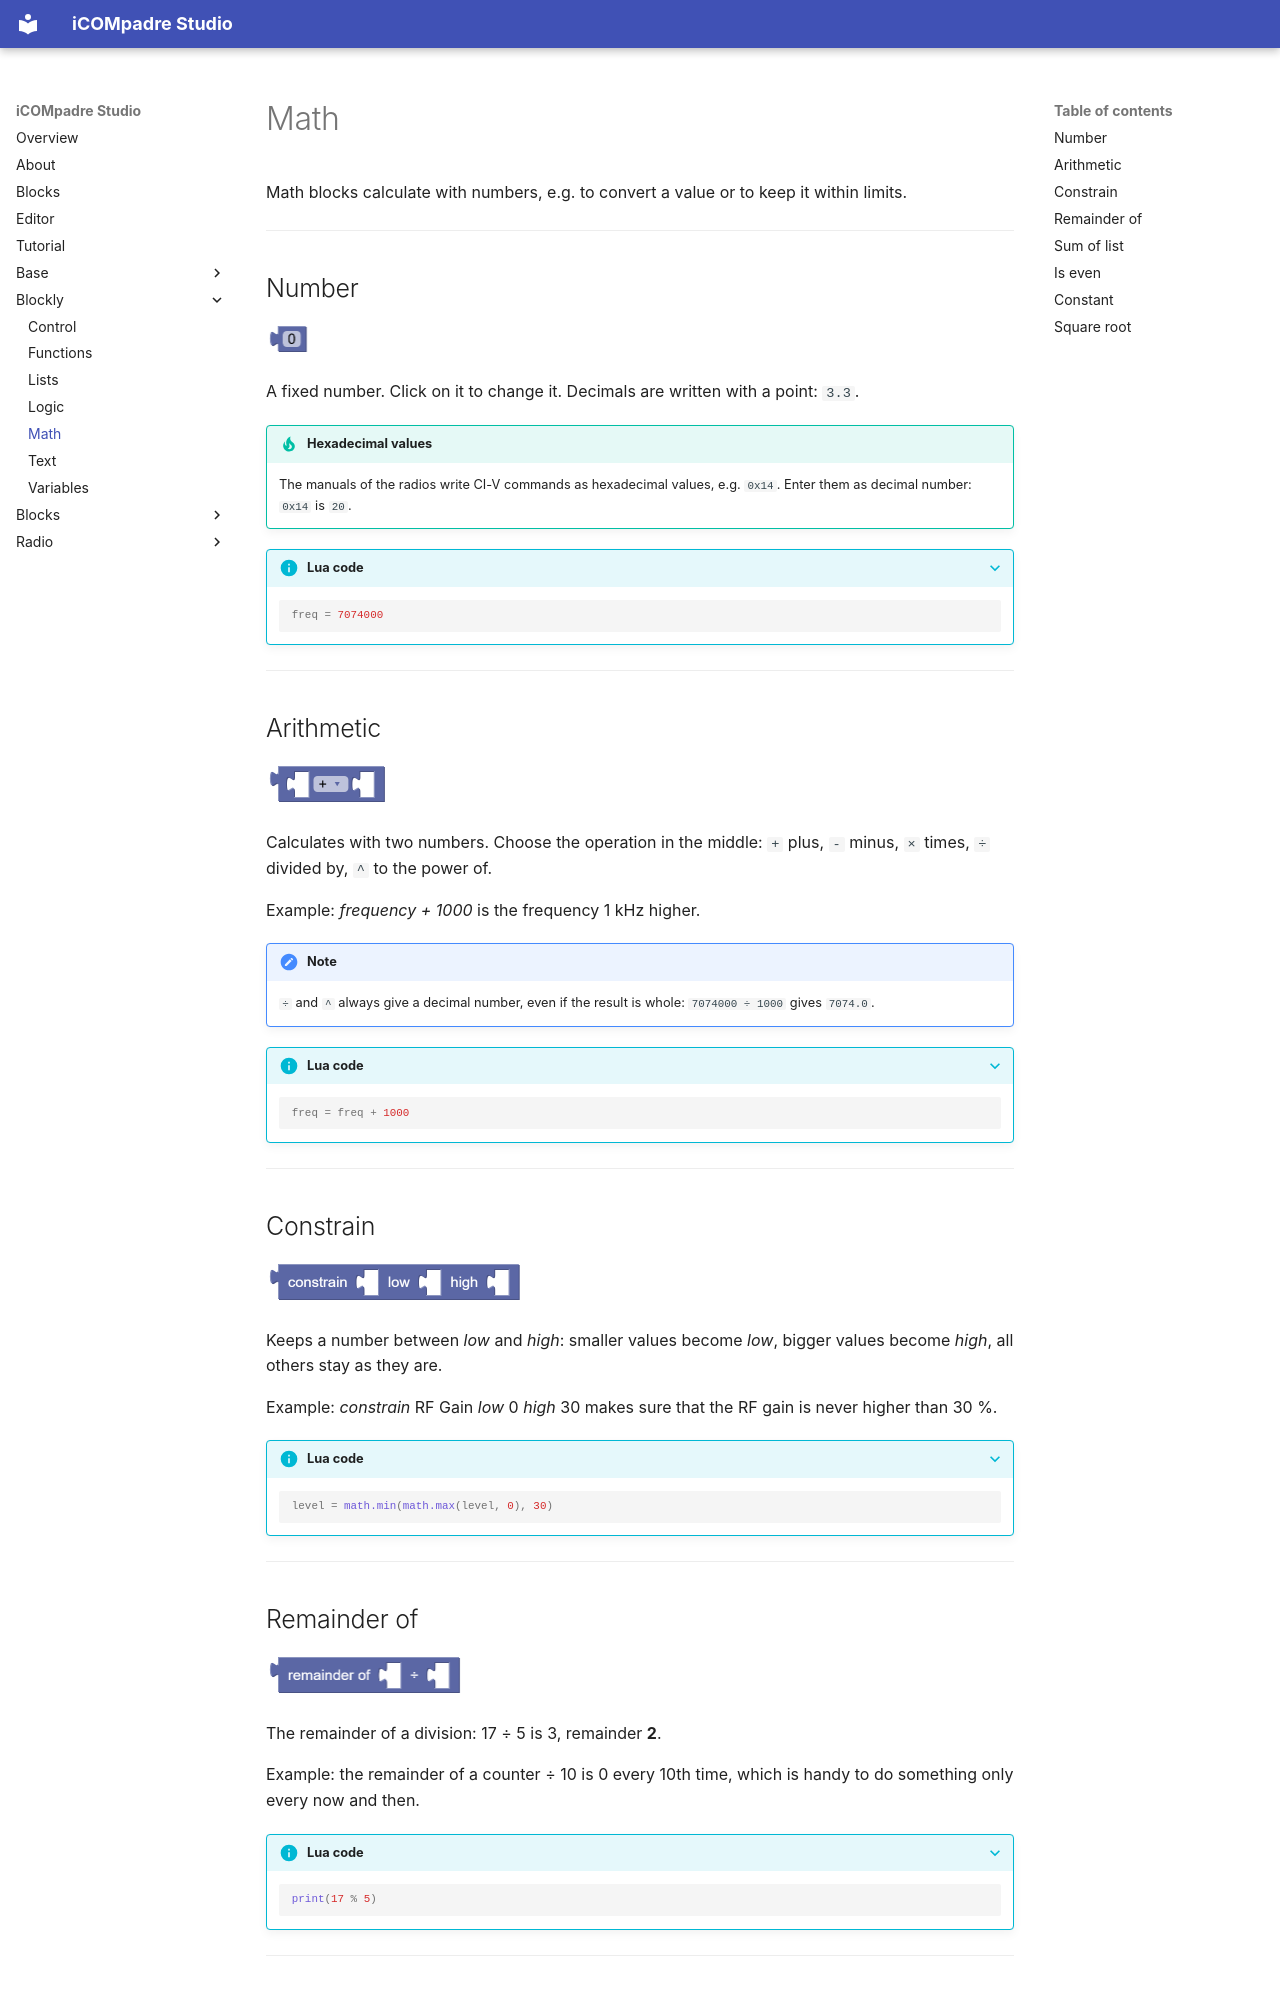

repository: bytebang/iCOMpadre-studio · page: blockly/math.html · generator: mkdocs

# Math

Math blocks calculate with numbers, e.g. to convert a value or to keep it within limits.

---

## Number {#math_number}

![Number block](../img/math_number.png){ width="45" }

A fixed number. Click on it to change it. Decimals are written with a point: `3.3`.

!!! tip "Hexadecimal values"
    The manuals of the radios write CI-V commands as hexadecimal values, e.g. `0x14`. Enter them as decimal number: `0x14` is `20`.

??? info "Lua code"
    ```lua
    freq = 7074000
    ```

---

## Arithmetic {#math_arithmetic}

![Arithmetic block](../img/math_arithmetic.png){ width="123" }

Calculates with two numbers. Choose the operation in the middle: `+` plus, `-` minus, `×` times, `÷` divided by, `^` to the power of.

Example: *frequency + 1000* is the frequency 1 kHz higher.

!!! note
    `÷` and `^` always give a decimal number, even if the result is whole: `7074000 ÷ 1000` gives `7074.0`.

??? info "Lua code"
    ```lua
    freq = freq + 1000
    ```

---

## Constrain {#math_constrain}

![Constrain block](../img/math_constrain.png){ width="258" }

Keeps a number between *low* and *high*: smaller values become *low*, bigger values become *high*, all others stay as they are.

Example: *constrain* RF Gain *low* 0 *high* 30 makes sure that the RF gain is never higher than 30 %.

??? info "Lua code"
    ```lua
    level = math.min(math.max(level, 0), 30)
    ```

---

## Remainder of {#math_modulo}

![Remainder block](../img/math_modulo.png){ width="198" }

The remainder of a division: 17 ÷ 5 is 3, remainder **2**.

Example: the remainder of a counter ÷ 10 is 0 every 10th time, which is handy to do something only every now and then.

??? info "Lua code"
    ```lua
    print(17 % 5)
    ```

---
